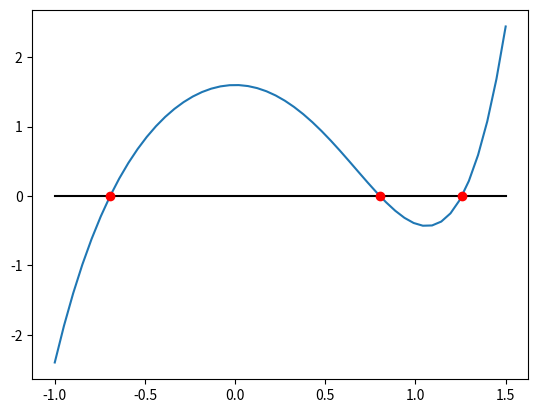

Write Python code to recreate this figure.
"""
raiz = secante(f, x0, x1, tol=1.e-6, maxiter=100)
Encuentra la raíz de f(x)=0 utilizando el método de la secante.
"""

import numpy as np
import matplotlib.pyplot as plt

def secante(f, x0, x1, tol = 1.0e-6, maxiter = 100):    
    for i in range(maxiter):
        x2 = x1 - f(x1) * (x1-x0) /  (f(x1)-f(x0))
        if abs(x2 - x1) < tol:
            break
        x0 = x1
        x1 = x2    
    return x2, i+1      # i+1 porque el cero también cuenta

f = lambda x: x**5 - 3 * x**2 + 1.6
r = np.zeros(3)

x0 = -0.7; x1 = -0.6
r[0], i1 = secante(f,x0,x1)
print(r[0],i1)

x0 = 0.8; x1 = 0.9
r[1], i2 = secante(f,x0,x1)
print(r[1], i2)

x0 = 1.2; x1 = 1.3
r[2], i3 = secante(f,x0,x1)
print(r[2], i3)  

plt.figure()
x = np.linspace(-1,1.5)
plt.plot(x,f(x),x,0*x,'k',r,r*0,'ro')
plt.show()